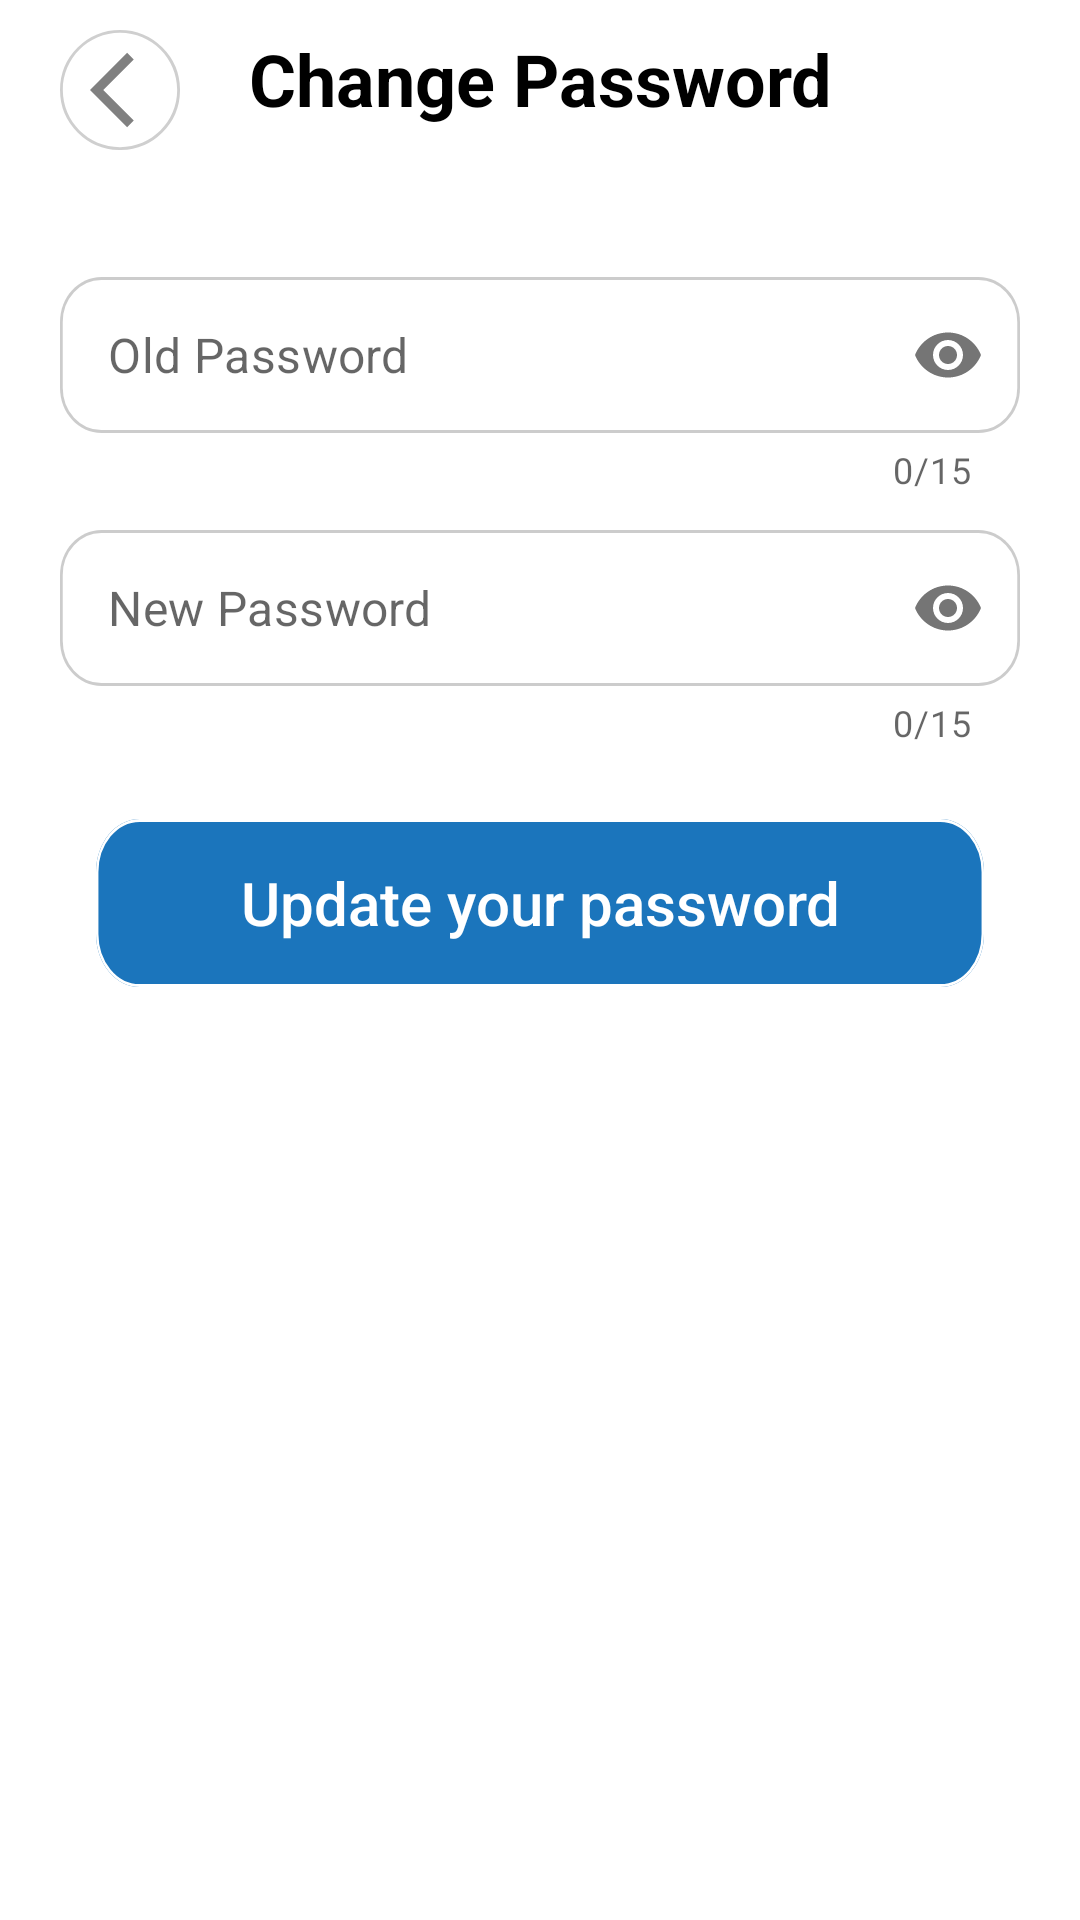

Reconstruct the res/layout file that produces this screen, plus the resources it refers to.
<!-- AndroidManifest.xml: application theme Theme.Dentalla -->
<!-- res/layout/fragment_update_password.xml -->
<?xml version="1.0" encoding="utf-8"?>
<androidx.constraintlayout.widget.ConstraintLayout xmlns:android="http://schemas.android.com/apk/res/android"
    xmlns:app="http://schemas.android.com/apk/res-auto"
    xmlns:tools="http://schemas.android.com/tools"
    android:layout_width="match_parent"
    android:layout_height="match_parent"
    tools:context=".ui.setting.updateprofile.updatepassword.UpdatePasswordFragment">

    <include
        android:id="@+id/progress_bar"
        layout="@layout/base_progress_bar" />

    <TextView
        android:id="@+id/text_view_change_password"
        style="@style/TextViewTopMainScreenStyle"
        android:text="@string/change_password"
        tools:ignore="MissingConstraints" />

    <include
        android:id="@+id/back"
        layout="@layout/base_back" />

    <com.google.android.material.textfield.TextInputLayout
        android:id="@+id/text_input_old_password"
        style="@style/BasePasswordInputLayout"
        android:layout_marginTop="50dp"
        app:layout_constraintEnd_toEndOf="parent"
        app:layout_constraintStart_toStartOf="parent"
        app:layout_constraintTop_toBottomOf="@id/text_view_change_password">

        <com.google.android.material.textfield.TextInputEditText
            android:id="@+id/edit_text_old_password"
            style="@style/BasePasswordInputEditText"
            android:hint="@string/old_password" />

    </com.google.android.material.textfield.TextInputLayout>

    <com.google.android.material.textfield.TextInputLayout
        android:id="@+id/text_input_new_password"
        style="@style/BasePasswordInputLayout"
        app:layout_constraintEnd_toEndOf="parent"
        app:layout_constraintStart_toStartOf="parent"
        app:layout_constraintTop_toBottomOf="@id/text_input_old_password">

        <com.google.android.material.textfield.TextInputEditText
            android:id="@+id/edit_text_new_password"
            style="@style/BasePasswordInputEditText"
            android:hint="@string/new_password" />
    </com.google.android.material.textfield.TextInputLayout>


    <androidx.appcompat.widget.AppCompatButton
        android:id="@+id/button_confirm"
        android:layout_width="0dp"
        android:layout_height="56dp"
        android:layout_marginHorizontal="32dp"
        android:layout_marginTop="24dp"
        android:layout_marginBottom="35dp"
        android:background="@drawable/update_password_button_style"
        android:text="@string/update_password"
        android:textAllCaps="false"
        android:textColor="@color/white"
        android:textSize="20sp"
        app:layout_constraintEnd_toEndOf="parent"
        app:layout_constraintStart_toStartOf="parent"
        app:layout_constraintTop_toBottomOf="@id/text_input_new_password" />

</androidx.constraintlayout.widget.ConstraintLayout>
<!-- res/layout/base_progress_bar.xml (included above) -->
<?xml version="1.0" encoding="utf-8"?>
<androidx.constraintlayout.widget.ConstraintLayout xmlns:android="http://schemas.android.com/apk/res/android"
    xmlns:app="http://schemas.android.com/apk/res-auto"
    android:layout_width="match_parent"
    android:layout_height="match_parent">

    <ProgressBar
        android:id="@+id/progress"
        android:layout_width="wrap_content"
        android:layout_height="wrap_content"
        android:visibility="gone"
        app:layout_constraintBottom_toBottomOf="parent"
        app:layout_constraintEnd_toEndOf="parent"
        app:layout_constraintStart_toStartOf="parent"
        app:layout_constraintTop_toTopOf="parent" />

</androidx.constraintlayout.widget.ConstraintLayout>
<!-- res/layout/base_back.xml (included above) -->
<?xml version="1.0" encoding="utf-8"?>
<androidx.constraintlayout.widget.ConstraintLayout xmlns:android="http://schemas.android.com/apk/res/android"
    xmlns:app="http://schemas.android.com/apk/res-auto"
    xmlns:tools="http://schemas.android.com/tools"
    android:layout_width="match_parent"
    android:layout_height="match_parent">

    <ImageView
        android:layout_width="40dp"
        android:layout_height="40dp"
        android:layout_marginStart="20dp"
        android:layout_marginTop="10dp"
        android:background="@drawable/back_button_style"
        android:paddingStart="10dp"
        android:src="@drawable/ic_back"
        app:layout_constraintStart_toStartOf="parent"
        app:layout_constraintTop_toTopOf="parent"
        tools:ignore="RtlSymmetry" />
</androidx.constraintlayout.widget.ConstraintLayout>
<!-- resources referenced by this layout -->
<resources>
  <color name="white">#FFFFFFFF</color>
  <!-- drawable ic_back (drawable) -->
  <vector xmlns:android="http://schemas.android.com/apk/res/android"
      android:width="24dp"
      android:height="24dp"
      android:autoMirrored="true"
      android:tint="#808080
  "
      android:viewportWidth="24"
      android:viewportHeight="24">
      <path
          android:fillColor="@android:color/white"
          android:pathData="M11.67,3.87L9.9,2.1 0,12l9.9,9.9 1.77,-1.77L3.54,12z" />
  </vector>
  <string name="change_password">Change Password</string>
  <string name="new_password">New Password</string>
  <string name="old_password">Old Password</string>
  <string name="update_password">Update your password</string>
  <style name="BasePasswordInputEditText" parent="BaseTextInputEditText">
          <item name="android:inputType">textPassword</item>
      </style>
  <style name="BasePasswordInputLayout" parent="BaseTextInputLayout">
          <item name="counterEnabled">true</item>
          <item name="passwordToggleEnabled">true</item>
          <item name="counterMaxLength">15</item>
      </style>
  <style name="TextViewTopMainScreenStyle" parent="BaseTextViewStyle">
          <item name="android:textSize">24sp</item>
          <item name="android:layout_marginTop">10dp</item>
          <item name="layout_constraintStart_toStartOf">parent</item>
          <item name="layout_constraintTop_toTopOf">parent</item>
          <item name="layout_constraintEnd_toEndOf">parent</item>
      </style>
  <style name="Theme.Dentalla" parent="Base.Theme.Dentalla" />
  <style name="BaseTextInputEditText">
          <item name="android:layout_width">match_parent</item>
          <item name="android:layout_height">match_parent</item>
          <item name="android:background">@drawable/edit_text_auth2_style</item>
          <item name="android:padding">1dp</item>
          <item name="android:maxLines">1</item>
      </style>
  <style name="BaseTextInputLayout" parent="Widget.MaterialComponents.TextInputLayout.FilledBox">
          <item name="android:layout_width">0dp</item>
          <item name="android:layout_height">wrap_content</item>
          <item name="android:layout_marginHorizontal" tools:targetApi="o">20dp</item>
          <item name="android:layout_marginTop">12dp</item>
          <item name="android:textColorHint">@color/gray</item>
          <item name="boxBackgroundMode">none</item>
          <item name="hintEnabled">false</item>
          <item name="android:textDirection">locale</item>
          <item name="android:layoutDirection">locale</item>
      </style>
  <style name="BaseTextViewStyle" parent="BaseTextViewConstraint">
          <item name="android:textColor">@color/black</item>
          <item name="android:textStyle">bold</item>
      </style>
  <style name="Base.Theme.Dentalla" parent="Theme.MaterialComponents.Light.NoActionBar">
          <item name="android:timePickerStyle">@style/MyTimePickerLight</item>
          <item name="android:statusBarColor">@color/white</item>
          <item name="android:windowLightStatusBar">true</item>
          <item name="android:navigationBarColor">@android:color/white</item>
          <item name="android:windowLightNavigationBar" tools:targetApi="o_mr1">true</item>
      </style>
  <color name="gray">#808080</color>
  <style name="BaseTextViewConstraint">
          <item name="android:layout_width">wrap_content</item>
          <item name="android:layout_height">wrap_content</item>
      </style>
  <color name="black">#FF000000</color>
  <style name="MyTimePickerLight" parent="android:Widget.Material.Light.TimePicker">
          <item name="android:headerBackground">@color/cyan_blue</item>
          <item name="android:numbersTextColor">@color/black</item>
          <item name="android:numbersSelectorColor">@android:color/holo_blue_dark</item>
          <item name="android:numbersBackgroundColor">@color/white</item>
          <item name="android:background">@color/white</item>
      </style>
  <color name="cyan_blue">#1b75bc</color>
</resources>
